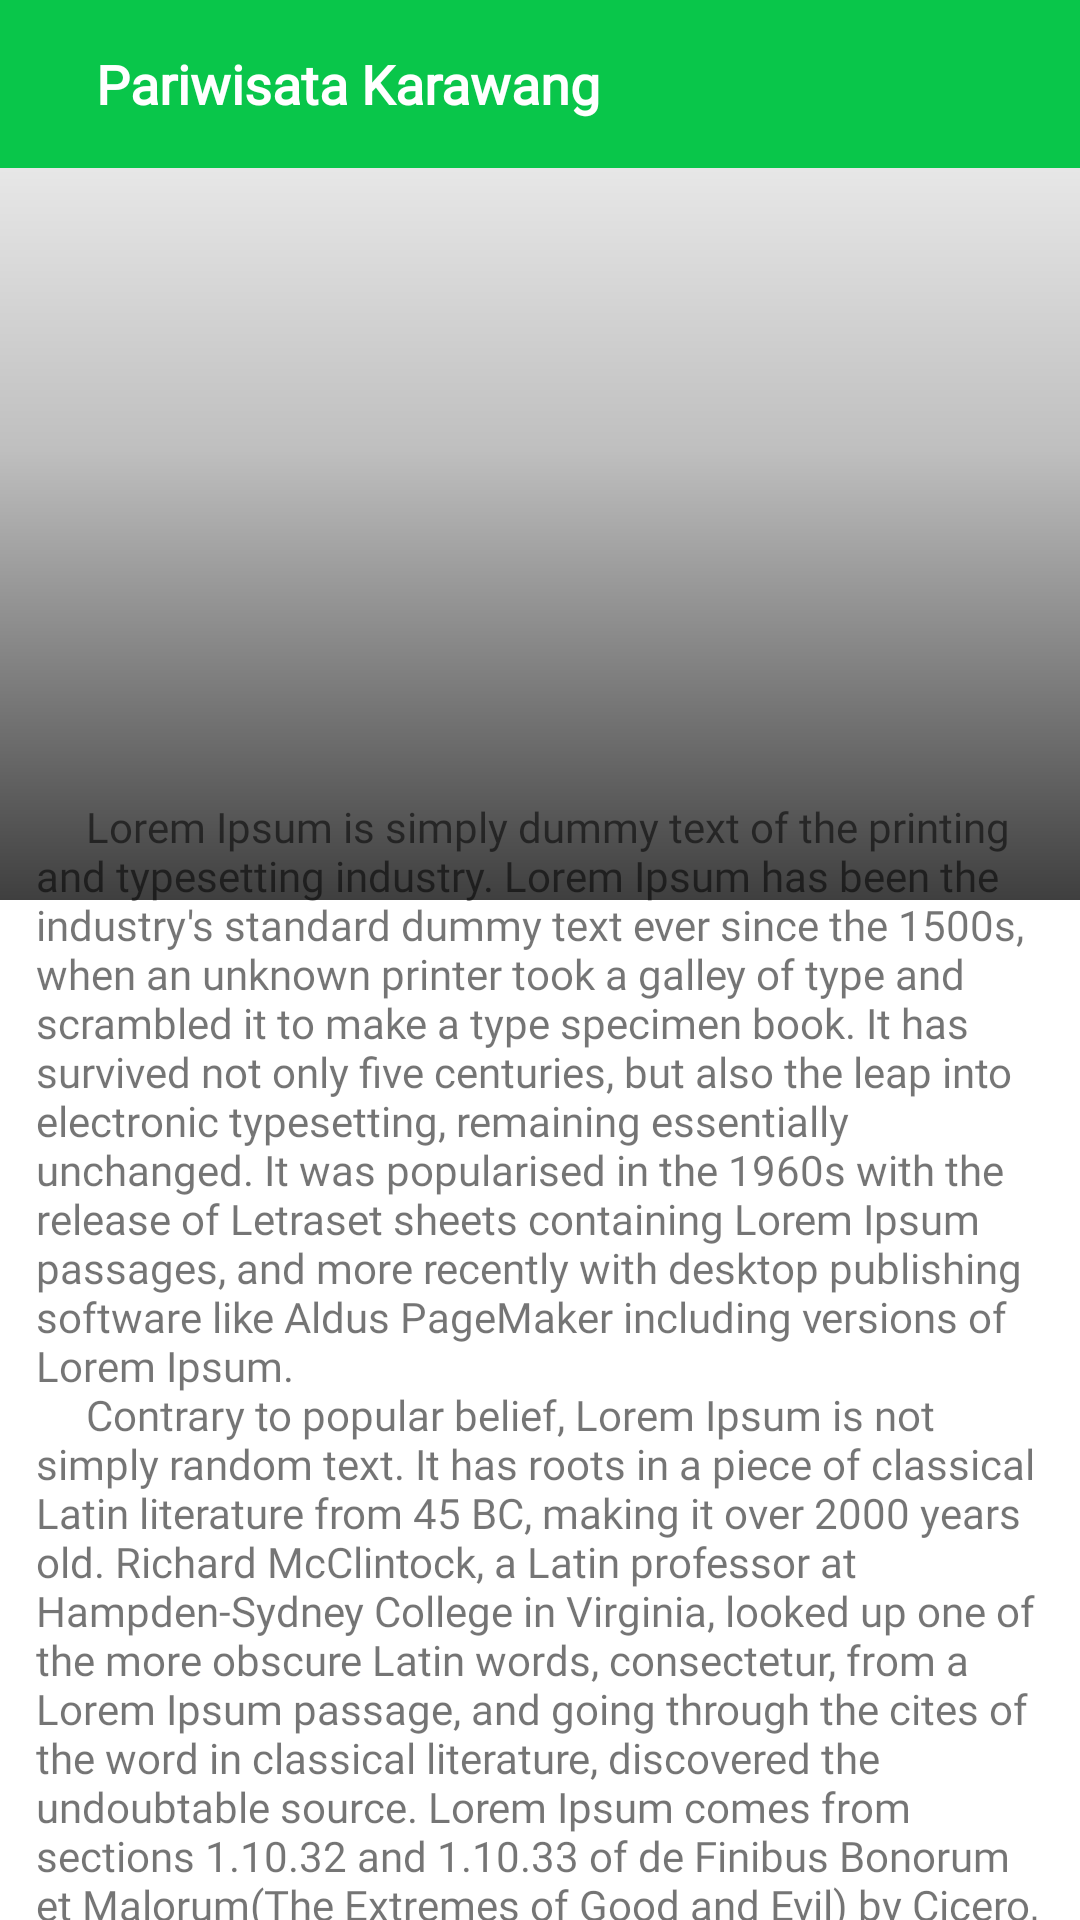

Produce the Android XML layout that renders to this screen, including the resource entries it uses.
<!-- AndroidManifest.xml: application theme Theme.PariwisataKarawang.NoActionBar -->
<!-- res/layout/activity_detail.xml -->
<?xml version="1.0" encoding="utf-8"?>
<androidx.coordinatorlayout.widget.CoordinatorLayout xmlns:android="http://schemas.android.com/apk/res/android"
    xmlns:app="http://schemas.android.com/apk/res-auto"
    xmlns:tools="http://schemas.android.com/tools"
    android:layout_width="match_parent"
    android:layout_height="match_parent"
    android:fitsSystemWindows="true"
    tools:context=".DetailActivity">

    <com.google.android.material.appbar.AppBarLayout
        android:id="@+id/appBar"
        android:layout_width="match_parent"
        android:layout_height="wrap_content"
        android:fitsSystemWindows="true"
        android:theme="@style/ThemeOverlay.AppCompat.Dark.ActionBar"
        app:layout_constraintTop_toTopOf="parent">

        <com.google.android.material.appbar.CollapsingToolbarLayout
            android:layout_width="match_parent"
            android:layout_height="300dp"
            android:background="@color/white"
            android:fitsSystemWindows="true"
            app:expandedTitleMarginBottom="140dp"
            app:expandedTitleMarginEnd="64dp"
            app:expandedTitleMarginStart="34dp"
            app:layout_scrollFlags="scroll|exitUntilCollapsed">

            <androidx.appcompat.widget.AppCompatImageView
                android:id="@+id/imagePariwisata"
                android:layout_width="match_parent"
                android:layout_height="300dp"
                android:scaleType="centerCrop"
                android:transitionName="image"
                app:layout_collapseMode="parallax"
                tools:src="@tools:sample/backgrounds/scenic" />

            <View
                android:id="@+id/imagePariwisataOverlay"
                android:layout_width="match_parent"
                android:layout_height="300dp"
                android:background="@drawable/bg_gradient_black"
                app:layout_collapseMode="parallax" />

        </com.google.android.material.appbar.CollapsingToolbarLayout>

    </com.google.android.material.appbar.AppBarLayout>

    <androidx.core.widget.NestedScrollView
        android:id="@+id/nestedScrollView"
        android:layout_width="match_parent"
        android:layout_height="wrap_content"
        android:background="@drawable/bg_white_top_radius_20dp"
        android:clipToPadding="false"
        android:descendantFocusability="blocksDescendants"
        android:fillViewport="true"
        android:overScrollMode="never"
        app:behavior_overlapTop="50dp"
        app:layout_behavior="com.google.android.material.appbar.AppBarLayout$ScrollingViewBehavior">

        <androidx.appcompat.widget.LinearLayoutCompat
            android:layout_width="match_parent"
            android:layout_height="wrap_content"
            android:orientation="vertical"
            android:paddingHorizontal="@dimen/paddingSM">

            <androidx.appcompat.widget.AppCompatTextView
                android:layout_width="match_parent"
                android:layout_height="wrap_content"
                android:layout_marginTop="@dimen/marginM"
                android:text="@string/lorem" />

        </androidx.appcompat.widget.LinearLayoutCompat>

    </androidx.core.widget.NestedScrollView>

    <androidx.constraintlayout.widget.ConstraintLayout
        android:id="@+id/containerToolbar"
        android:layout_width="match_parent"
        android:layout_height="?attr/actionBarSize">

        <View
            android:id="@+id/viewDetailPariwisata"
            android:layout_width="match_parent"
            android:layout_height="wrap_content"
            android:background="?attr/colorPrimary"
            tools:alpha="0"
            app:layout_constraintTop_toTopOf="parent" />

        <androidx.appcompat.widget.LinearLayoutCompat
            android:id="@+id/containerContentToolbar"
            android:layout_width="match_parent"
            android:layout_height="?attr/actionBarSize"
            android:gravity="center_vertical"
            app:layout_constraintTop_toTopOf="parent">

            <androidx.appcompat.widget.AppCompatImageView
                android:id="@+id/btnBack"
                android:layout_width="wrap_content"
                android:layout_height="wrap_content"
                android:layout_marginStart="@dimen/marginM"
                app:srcCompat="@drawable/ic_arrow_back_white" />

            <androidx.appcompat.widget.AppCompatTextView
                android:layout_width="wrap_content"
                android:layout_height="wrap_content"
                android:layout_marginStart="@dimen/marginM"
                android:fontFamily="@font/poppins_black"
                android:text="@string/app_name"
                android:textColor="@color/white"
                android:textSize="@dimen/fontXL"
                android:textStyle="bold" />

        </androidx.appcompat.widget.LinearLayoutCompat>

    </androidx.constraintlayout.widget.ConstraintLayout>

</androidx.coordinatorlayout.widget.CoordinatorLayout>
<!-- resources referenced by this layout -->
<resources>
  <color name="white">#FFFFFFFF</color>
  <dimen name="fontXL">18sp</dimen>
  <dimen name="marginM">16dp</dimen>
  <dimen name="paddingSM">12dp</dimen>
  <!-- drawable bg_gradient_black (drawable) -->
  <?xml version="1.0" encoding="utf-8"?>
  <shape xmlns:android="http://schemas.android.com/apk/res/android">
      <gradient
          android:startColor="#00000000"
          android:centerColor="#40000000"
          android:endColor="#C0000000"
          android:angle="-90"
          />
  </shape>
  <string name="app_name">Pariwisata Karawang</string>
  <string name="lorem">\t\t Lorem Ipsum is simply dummy text of the printing and typesetting industry. Lorem Ipsum has been the industry\'s standard dummy text ever since the 1500s, when an unknown printer took a galley of type and scrambled it to make a type specimen book. It has survived not only five centuries, but also the leap into electronic typesetting, remaining essentially unchanged. It was popularised in the 1960s with the release of Letraset sheets containing Lorem Ipsum passages, and more recently with desktop publishing software like Aldus PageMaker including versions of Lorem Ipsum.\n \t\t Contrary to popular belief, Lorem Ipsum is not simply random text. It has roots in a piece of classical Latin literature from 45 BC, making it over 2000 years old. Richard McClintock, a Latin professor at Hampden-Sydney College in Virginia, looked up one of the more obscure Latin words, consectetur, from a Lorem Ipsum passage, and going through the cites of the word in classical literature, discovered the undoubtable source. Lorem Ipsum comes from sections 1.10.32 and 1.10.33 of "de Finibus Bonorum et Malorum" (The Extremes of Good and Evil) by Cicero, written in 45 BC. This book is a treatise on the theory of ethics, very popular during the Renaissance. The first line of Lorem Ipsum, "Lorem ipsum dolor sit amet..", comes from a line in section 1.10.32.</string>
  <style name="Theme.PariwisataKarawang.NoActionBar" parent="Theme.PariwisataKarawang">
          <item name="windowActionBar">false</item>
          <item name="windowNoTitle">true</item>
          <item name="android:windowContentTransitions">true</item>
      </style>
  <style name="Theme.PariwisataKarawang" parent="Theme.MaterialComponents.DayNight.DarkActionBar">
          <item name="colorPrimary">@color/colorPrimary</item>
          <item name="colorPrimaryDark">@color/colorPrimaryDark</item>
          <item name="colorAccent">@color/colorAccent</item>
          <item name="android:statusBarColor" tools:targetApi="l">?attr/colorPrimaryDark</item>
          <item name="fontFamily">@font/poppins_regular</item>
          <item name="android:textSize">@dimen/fontM</item>
      </style>
  <color name="colorPrimary">#09C64A</color>
  <color name="colorPrimaryDark">#068a33</color>
  <color name="colorAccent">#2979ff</color>
  <dimen name="fontM">14sp</dimen>
</resources>
